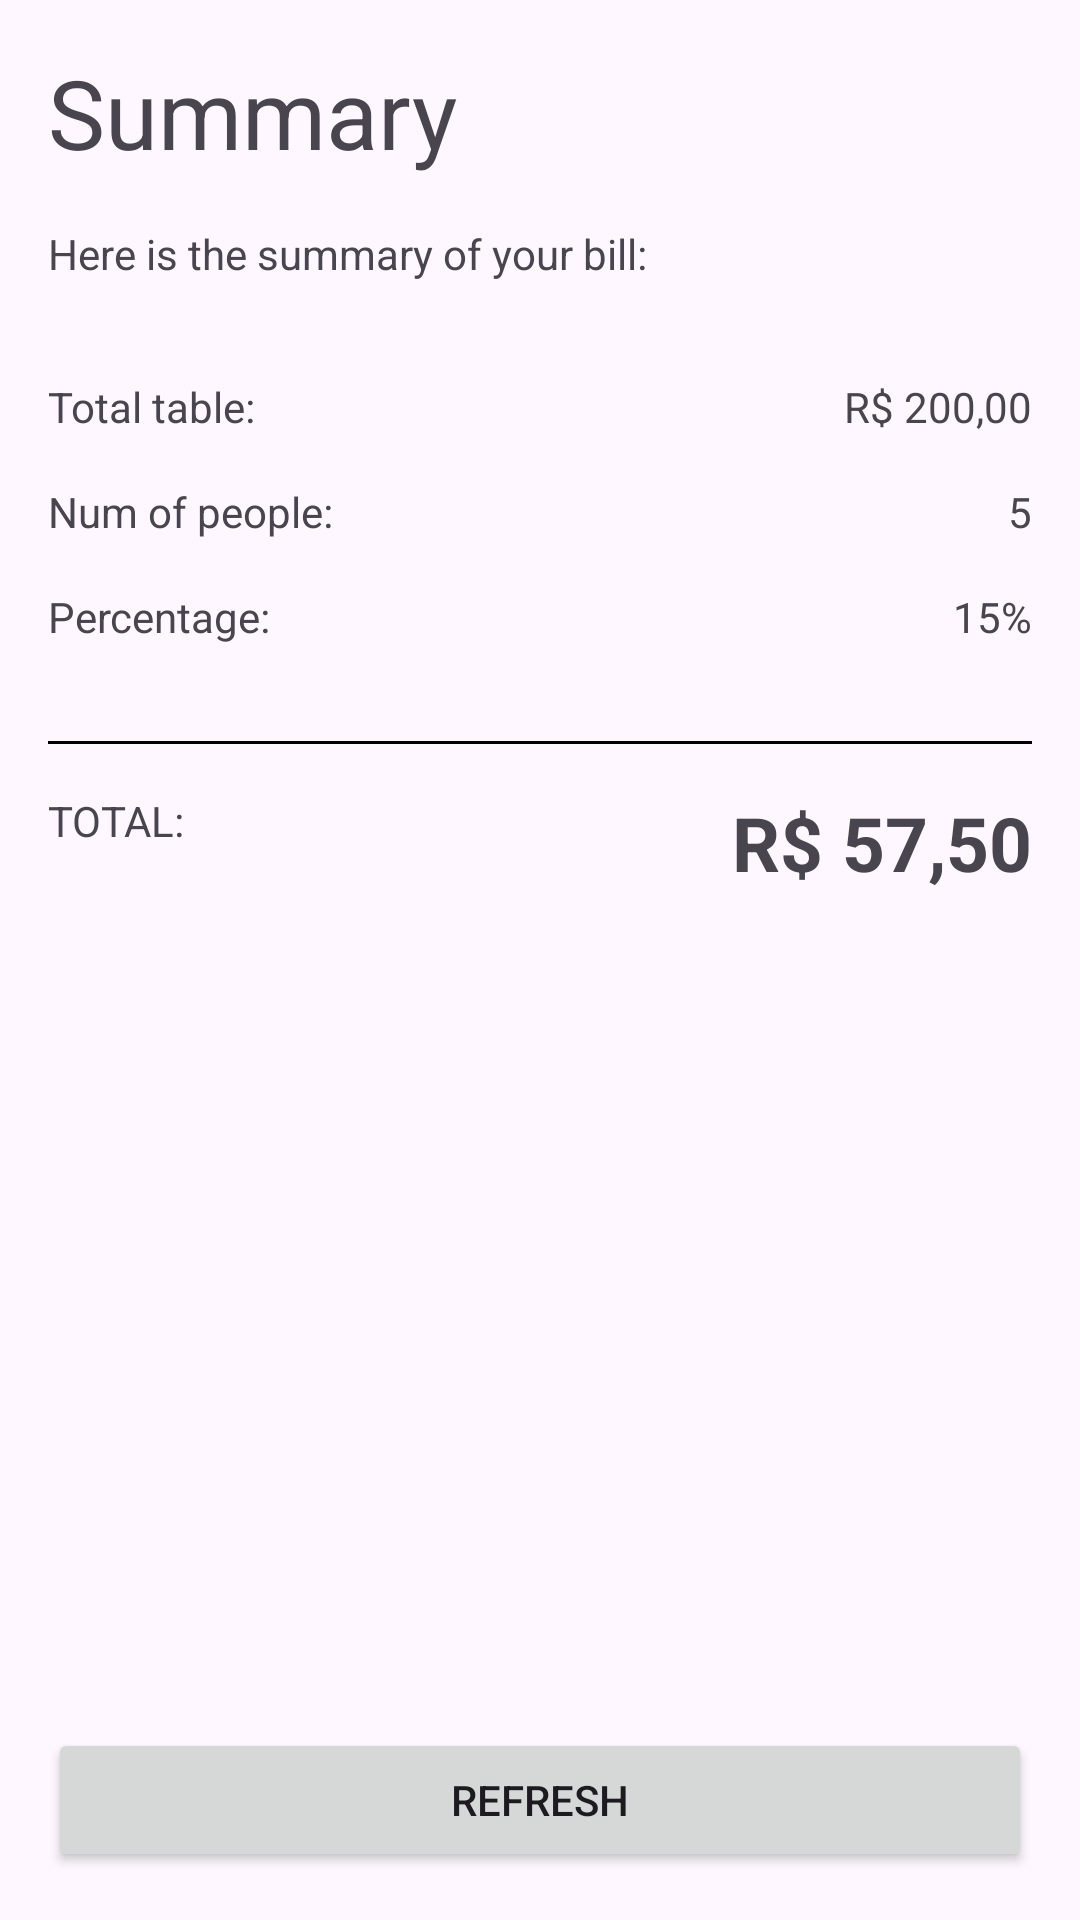

Write the Android layout XML for this screen, with the resource values it uses.
<!-- AndroidManifest.xml: application theme Theme.TipsCalculator -->
<!-- res/layout/activity_summary.xml -->
<?xml version="1.0" encoding="utf-8"?>
<androidx.constraintlayout.widget.ConstraintLayout xmlns:android="http://schemas.android.com/apk/res/android"
    xmlns:app="http://schemas.android.com/apk/res-auto"
    xmlns:tools="http://schemas.android.com/tools"
    android:id="@+id/main"
    android:layout_width="match_parent"
    android:layout_height="match_parent"
    tools:context=".SummaryActivity">

    <TextView
        android:id="@+id/textView"
        android:layout_width="wrap_content"
        android:layout_height="wrap_content"
        android:text="@string/summary"
        android:textSize="32sp"
        android:layout_margin="16dp"
        app:layout_constraintStart_toStartOf="parent"
        app:layout_constraintTop_toTopOf="parent" />

    <TextView
        android:id="@+id/tv_subtitle"
        android:layout_width="wrap_content"
        android:layout_height="wrap_content"
        android:layout_marginTop="16dp"
        android:text="@string/bill_details"
        app:layout_constraintStart_toStartOf="@+id/textView"
        app:layout_constraintTop_toBottomOf="@+id/textView" />

    <TextView
        android:id="@+id/tv_total_table_label"
        android:layout_width="wrap_content"
        android:layout_height="wrap_content"
        android:text="@string/total_table"
        android:layout_marginTop="32dp"
        app:layout_constraintStart_toStartOf="@+id/textView"
        app:layout_constraintTop_toBottomOf="@+id/tv_subtitle" />

    <TextView
        android:id="@+id/tv_total_table"
        android:layout_width="wrap_content"
        android:layout_height="wrap_content"
        android:layout_marginEnd="16dp"
        android:text="R$ 200,00"
        app:layout_constraintEnd_toEndOf="parent"
        app:layout_constraintTop_toTopOf="@+id/tv_total_table_label" />

    <TextView
        android:id="@+id/tv_num_people_label"
        android:layout_width="wrap_content"
        android:layout_height="wrap_content"
        android:layout_marginTop="16dp"
        android:text="@string/num_of_people"
        app:layout_constraintStart_toStartOf="@+id/tv_total_table_label"
        app:layout_constraintTop_toBottomOf="@+id/tv_total_table_label" />

    <TextView
        android:id="@+id/tv_num_people_table"
        android:layout_width="wrap_content"
        android:layout_height="wrap_content"
        android:layout_marginEnd="16dp"
        android:text="5"
        app:layout_constraintEnd_toEndOf="parent"
        app:layout_constraintTop_toTopOf="@+id/tv_num_people_label" />

    <TextView
        android:id="@+id/tv_percentage_label"
        android:layout_width="wrap_content"
        android:layout_height="wrap_content"
        android:layout_marginTop="16dp"
        android:text="@string/percentage_details"
        app:layout_constraintStart_toStartOf="@+id/tv_num_people_label"
        app:layout_constraintTop_toBottomOf="@+id/tv_num_people_label" />

    <TextView
        android:id="@+id/tv_percentage"
        android:layout_width="wrap_content"
        android:layout_height="wrap_content"
        android:layout_marginEnd="16dp"
        android:text="15%"
        app:layout_constraintEnd_toEndOf="parent"
        app:layout_constraintTop_toTopOf="@+id/tv_percentage_label" />

    <View
        android:id="@+id/separator"
        android:layout_width="match_parent"
        android:layout_height="1dp"
        android:background="@color/black"
        android:layout_marginTop="32dp"
        android:layout_marginStart="16dp"
        android:layout_marginEnd="16dp"
        app:layout_constraintEnd_toEndOf="parent"
        app:layout_constraintStart_toStartOf="parent"
        app:layout_constraintTop_toBottomOf="@+id/tv_percentage_label" />

    <TextView
        android:id="@+id/tv_total_amount_label"
        android:layout_width="wrap_content"
        android:layout_height="wrap_content"
        android:layout_marginTop="16dp"
        android:text="TOTAL:"
        app:layout_constraintStart_toStartOf="@+id/tv_num_people_label"
        app:layout_constraintTop_toBottomOf="@+id/separator" />

    <TextView
        android:id="@+id/tv_total_amount"
        android:layout_width="wrap_content"
        android:layout_height="wrap_content"
        android:layout_marginEnd="16dp"
        android:text="R$ 57,50"
        android:textSize="25sp"
        android:textStyle="bold"
        app:layout_constraintEnd_toEndOf="parent"
        app:layout_constraintTop_toTopOf="@+id/tv_total_amount_label" />

    <Button
        android:id="@+id/btn_refresh"
        android:layout_width="match_parent"
        android:layout_height="wrap_content"
        android:text="@string/refresh"
        android:layout_margin="16dp"
        app:layout_constraintBottom_toBottomOf="parent"
        app:layout_constraintEnd_toEndOf="parent"
        app:layout_constraintStart_toStartOf="parent" />


</androidx.constraintlayout.widget.ConstraintLayout>
<!-- resources referenced by this layout -->
<resources>
  <string name="bill_details">Here is the summary of your bill:</string>
  <string name="num_of_people">Num of people:</string>
  <string name="percentage_details">Percentage:</string>
  <string name="refresh">REFRESH</string>
  <string name="summary">Summary</string>
  <string name="total_table">Total table:</string>
  <style name="Theme.TipsCalculator" parent="Base.Theme.TipsCalculator" />
  <style name="Base.Theme.TipsCalculator" parent="Theme.Material3.DayNight.NoActionBar">
          <item name="android:windowFullscreen">false</item>
          <item name="android:statusBarColor">?attr/colorPrimary</item>
      </style>
  <!-- not gathered from this repository: default colours our renderer supplied (Android Studio template values) -->
  <color name="black">#FF000000</color>
</resources>
